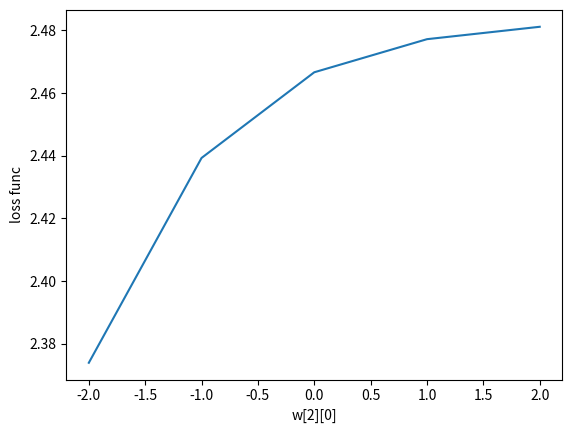

Generate this figure with matplotlib:
import math
import matplotlib.pyplot as plt

inputs = [1,2,3,4,5]
weights = [[1,2,3,0.5,-2],[2,-3,4,-5,3],[1,-2.3,4.2,-1.9,0.2],[0.1,0.2,0.3,0.5,0.1],[2.3,-1.4,7.1,4.1,3]]
weights_basic = [1,2,2,-2,-1]
bias = 3
expected_values = [1,0,0.3,0.2,0.4]

def sigmoid(z):
    return 1/(1 + math.exp(-z) )

def forward_pass_basic(inputs,weights,bias = 0):
    sumofiw = 0
    for i, w in zip(inputs,weights):
        sumofiw += i * w
    sumofiw += bias

    return sigmoid(sumofiw)


print(forward_pass_basic(inputs,weights_basic,bias))
# 247 pass

def forward_pass(inputs,weights,bias = 0):
    norons = []
    for weight in weights:
        noron = forward_pass_basic(inputs,weight,bias)
        norons.append(noron)
            
    return norons
print(forward_pass(inputs,weights,bias))

def loss_func(norons:list[int]):
    loss = 0
    for n, e in zip(norons, expected_values):
        loss += math.pow(n - e,2)
    return loss

print(loss_func(forward_pass(inputs,weights,bias)))


# for matplotlib
def matplotlib_draw():
    x_axis = []
    y_axis = []
    
    for w in [-2, -1, 0, 1, 2]:
        weights[2][0] = w
        
        current_norons = forward_pass(inputs, weights, bias)
        current_loss = loss_func(current_norons)
        
        x_axis.append(w)
        y_axis.append(current_loss)
        
    plt.plot(x_axis, y_axis)
    plt.xlabel("w[2][0]")
    plt.ylabel("loss func")
    plt.show()


def optimize_weight():
    h = 0.0001
    learning_rate = 1
    
    for i in range(100):
        loss_simdi = loss_func(forward_pass(inputs, weights, bias))
        
        weights[2][0] += h
        loss_nudge = loss_func(forward_pass(inputs, weights, bias))
        
        weights[2][0] -= h
        
        turev = (loss_nudge - loss_simdi) / h
        
        weights[2][0] -= learning_rate * turev
        
        print(f"Tur {i+1} - Loss: {loss_simdi}")

optimize_weight()
matplotlib_draw()
